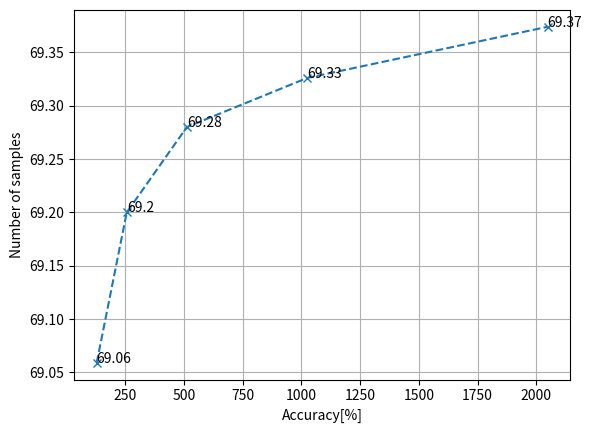

This chart was generated by the following Python code:
from matplotlib import pyplot as plt
import numpy as np

div = 100

m_samples = [128, 256, 512, 1024, 2048]
accuracy = [69.059, 69.2, 69.28, 69.326, 69.374]

plt.plot(m_samples, accuracy, "--x")
for a, b in zip(m_samples, accuracy):
    plt.text(a, b, str(np.round(b * div) / div))
plt.grid()
plt.xlabel("Accuracy[%]")
plt.ylabel("Number of samples")
plt.savefig("dataset_size.svg")
plt.show()
